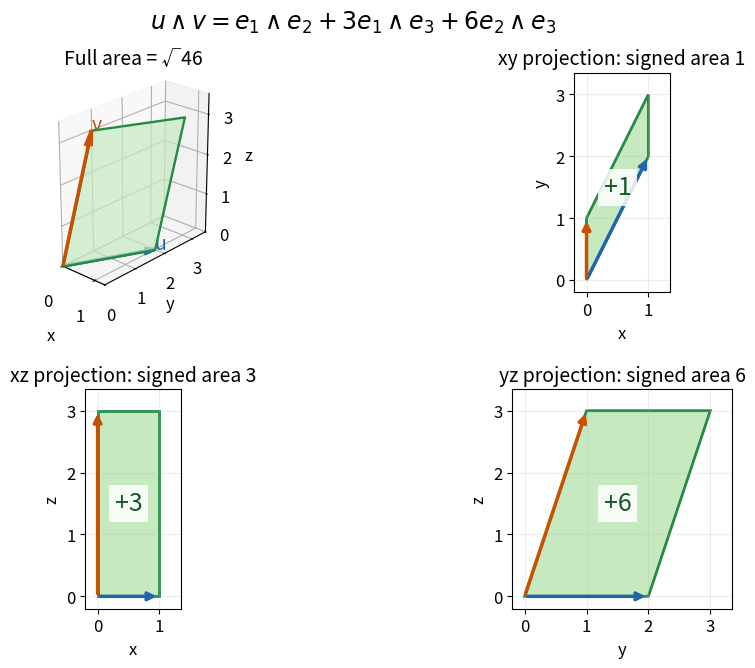

This chart was generated by the following Python code: (Note: this script raises an exception after producing the figure.)
"""Original bivector and its three signed coordinate-plane projections.

Inputs u=(1,2,0), v=(0,1,3); coefficients (1,3,6) in e12,e13,e23.
Tested with Python 3.14, NumPy 2.3.5 and Matplotlib 3.10.7.
Write basename.png to the current working directory.
"""
from pathlib import Path

import matplotlib.pyplot as plt
from matplotlib.patches import Polygon
from mpl_toolkits.mplot3d.art3d import Poly3DCollection
import numpy as np


def main():
    plt.rcParams.update({"font.size": 12, "axes.titlesize": 14})
    u = np.array([1., 2., 0.])
    v = np.array([0., 1., 3.])
    points = np.array([[0., 0., 0.], u, u+v, v])
    fig = plt.figure(figsize=(9.6, 6.7), dpi=120, facecolor="white")
    space = fig.add_subplot(2, 2, 1, projection="3d")
    space.add_collection3d(Poly3DCollection([points], facecolors="#c7e9c0",
                                          edgecolors="#238b45", alpha=0.7, linewidths=1.7))
    space.quiver(0, 0, 0, *u, color="#2166ac", linewidth=2.5, arrow_length_ratio=0.12)
    space.quiver(0, 0, 0, *v, color="#c65102", linewidth=2.5, arrow_length_ratio=0.12)
    space.text(*u, "u", color="#2166ac", fontsize=14)
    space.text(*v, "v", color="#c65102", fontsize=14)
    space.set(xlabel="x", ylabel="y", zlabel="z", xlim=(0, 1.3), ylim=(0, 3.5),
              zlim=(0, 3.5), title="Full area = √46")
    space.set_box_aspect((1.3, 3.5, 3.5))
    space.view_init(elev=24, azim=-48)
    space.set_xticks([0, 1])
    space.set_yticks([0, 1, 2, 3])
    space.set_zticks([0, 1, 2, 3])

    for position, pair, labels, area in [
        (2, (0, 1), ("x", "y"), 1),
        (3, (0, 2), ("x", "z"), 3),
        (4, (1, 2), ("y", "z"), 6)
    ]:
        ax = fig.add_subplot(2, 2, position)
        projected = points[:, pair]
        ax.add_patch(Polygon(projected, closed=True, facecolor="#c7e9c0",
                             edgecolor="#238b45", linewidth=2))
        for vector, color in [(u[list(pair)], "#2166ac"), (v[list(pair)], "#c65102")]:
            if np.linalg.norm(vector):
                ax.annotate("", vector, xytext=(0, 0),
                            arrowprops={"arrowstyle": "-|>", "color": color, "lw": 2.5})
        center = projected.mean(axis=0)
        ax.text(*center, f"+{area}", ha="center", va="center", fontsize=18,
                color="#145a26",
                bbox={"facecolor": "white", "edgecolor": "none", "alpha": 0.85})
        ax.set(xlabel=labels[0], ylabel=labels[1],
               title=f"{''.join(labels)} projection: signed area {area}",
               xlim=(-0.2, float(projected[:, 0].max())+0.35),
               ylim=(-0.2, float(projected[:, 1].max())+0.35))
        ax.set_aspect("equal")
        ax.grid(alpha=0.22)
    fig.suptitle(r"$u\wedge v=e_1\wedge e_2+3e_1\wedge e_3+6e_2\wedge e_3$",
                 fontsize=17, y=0.975)
    fig.subplots_adjust(left=0.065, right=0.985, bottom=0.08, top=0.88,
                        wspace=0.24, hspace=0.44)
    fig.savefig(Path(__file__).with_suffix(".png").name, facecolor="white", transparent=False)
    plt.close(fig)


if __name__ == "__main__":
    main()
